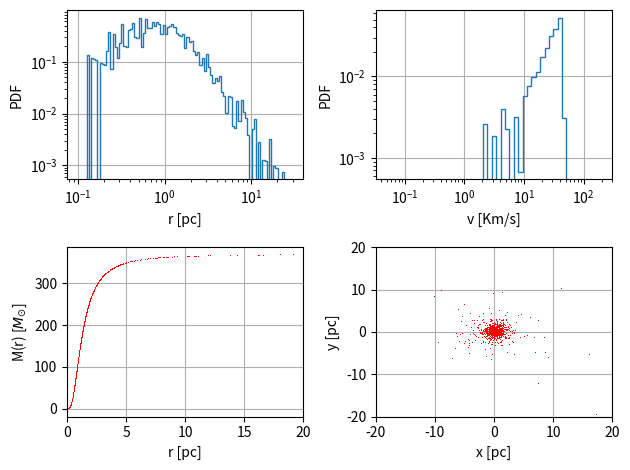

Write Python code to recreate this figure.
import numpy as np
from numpy import random
import matplotlib.pyplot as plt

#Constants and convert.
G=6.67430e-11 #gravitational constant in m^3 kg^-1 s^-2
msun=1.989e33
kms = 1e3 #m/s
pc = 3.0856778570831e16 #m
pcCGS = 3.0856778570831e18 #cm
kmsCGS = 1e5 #cm/s

#salpeter
a = 1. #pc

#Gaussian
sigma = 0.5 #km/s

# SPATIAL DISTRIBUTIONS
def Phi(z):
	phi = 2*np.pi*z
	return(phi)
def Theta(z):
	theta = np.arccos(1.- 2.*z)
	return(theta)
def R(z):
	r = a/((z**(-2./3.) -1)**(0.5))
	return(r)

# VELOCITY
def gaussian(z1,z2,z3,z4):
    x = ((-2*sigma*sigma*np.log(1-t1))**(0.5))*np.cos(2*np.pi*t2)
    y = ((-2*sigma*sigma*np.log(1-t1))**(0.5))*np.sin(2*np.pi*t2)
    z = ((-2*sigma*sigma*np.log(1-t3))**(0.5))*np.cos(2*np.pi*t4)
    return(x,y,z)

# ENERGY
def E(m,x,v):
	Ek = 0.0
	Ep = 0.0
	m = m*msun
	for i in range(len(m)):
		vv = v[:,0]**2 + v[:,1]**2 + v[:,2]**2
		#vv=(np.linalg.norm(v[i,:]))**2
		vv=vv*kms*kms
		Ek = Ek + 0.5*m*vv
		for j in range(i+1,N):
			r=np.linalg.norm(x[i,:]-x[j,:])
			r=r*pc
			Ep = Ep - G*m[i]*m[j]/r
	return(Ek,Ep) 

N = int(1e3)

np.random.seed(42)
z1 = np.random.rand(N)
z2 = np.random.rand(N)
z3 = np.random.rand(N)

phi = Phi(z1)
theta = Theta(z2)
r = R(z3)

x = r * np.sin(theta) * np.cos(phi)
y = r * np.sin(theta) * np.sin(phi)
z = r * np.cos(phi)

pos = np.zeros((N,3),float)
pos[:,0] = x
pos[:,1] = y
pos[:,2] = z 

r = (pos[:,0]**2 + pos[:,1]**2 + pos[:,2]**2)**(0.5)

# ------ SALPETER ------

Mm = 0.1  #Msun
M = 150 #Msun
alfa = 2.3
m = np.zeros(int(N),float)
for i in range(int(N)):
    x1 = np.random.rand()
    m[i] = ( ( (M**(1.-alfa)) - (Mm**(1.-alfa)) )*x1 +Mm**(1.-alfa) )**(1/(1.-alfa))
Mt = sum(m)
print("Total mass =",Mt)

Mr = Mt *(r/a)**3 * (1 + (r/a)**2)**(-3./2.)

# ----------------------

# --- VELOCITY DISTRIBUTION---

t1 = np.random.rand(N) 
t2 = np.random.rand(N)
t3 = np.random.rand(N)
t4 = np.random.rand(N) 

vx , vy , vz = gaussian(t1,t2,t3,t4)

V = np.zeros((N,3),float)
V[:,0]= vx 
V[:,1] = vy 
V[:,2] =  vz
v = (V[:,0]**2 + V[:,1]**2 + V[:,2]**2)**(0.5)


# ----------------------------------

# --- CLUSTER AND VIRIAL EQUILIBRIUM 2K/|W| = 1

K=0.0
W=0.0

K,W = E(m,pos,V)

Q = 2.*K/abs(W)
print("Ek,W,Q =",K,W,Q)
rQ = Q**0.5
for i in range(3):
	V[:,i]=V[:,i]/(Q**0.5)
v = (V[:,0]**2 + V[:,1]**2 + V[:,2]**2)**(0.5)
K1,W1 = E(m,pos,V)
Q1 = 2.*K1/abs(W1)

print("new values of Ek,W,Q =",K1,W1,Q1) 

# ---------------------------------------------


# SUBPLOTS

fig, axs = plt.subplots(2, 2)

# TOP LEFT: PDF(r)
a = np.log10(0.1)
b = np.log10(30)
mybins0 = np.logspace(a,b,num=100)
axs[0][0].hist(r, bins=mybins0, density = True, histtype = 'step',log = 'True')
#axs[0][0].set_xlim(0,20)
axs[0][0].set_xscale('log')
axs[0][0].set_xlabel('r [pc]')
axs[0][0].set_ylabel('PDF')
axs[0][0].grid(True)

#TOP RIGHT: PDF(v)
a1 = np.log10(0.05)
b1 = np.log10(200)
mybins1 = np.logspace(a1,b1,num=50)
axs[0][1].hist(v, bins=mybins1, density = True, histtype = 'step', log = 'True')
axs[0][1].set_xscale('log')
#axs[0][1].set_ylim(0.001,0.1)
axs[0][1].set_xlabel('v [Km/s]')
axs[0][1].set_ylabel('PDF')
axs[0][1].grid(True)

#BOTTOM LEFT: M(r)
axs[1][0].plot(r,Mr,'r,')
axs[1][0].set_xlabel('r [pc]')
axs[1][0].set_xlim(0,20)
axs[1][0].set_ylabel('M(r) [$M_{\odot}$]')
axs[1][0].grid(True)

#BOTTOM RIGHT: y(x)
axs[1][1].plot(x,y,'r,')
axs[1][1].set_xlabel('x [pc]')
axs[1][1].set_xlim(-20,20)
axs[1][1].set_ylim(-20,20)
axs[1][1].set_ylabel('y [pc]')
axs[1][1].grid(True)

plt.tight_layout()
plt.show()